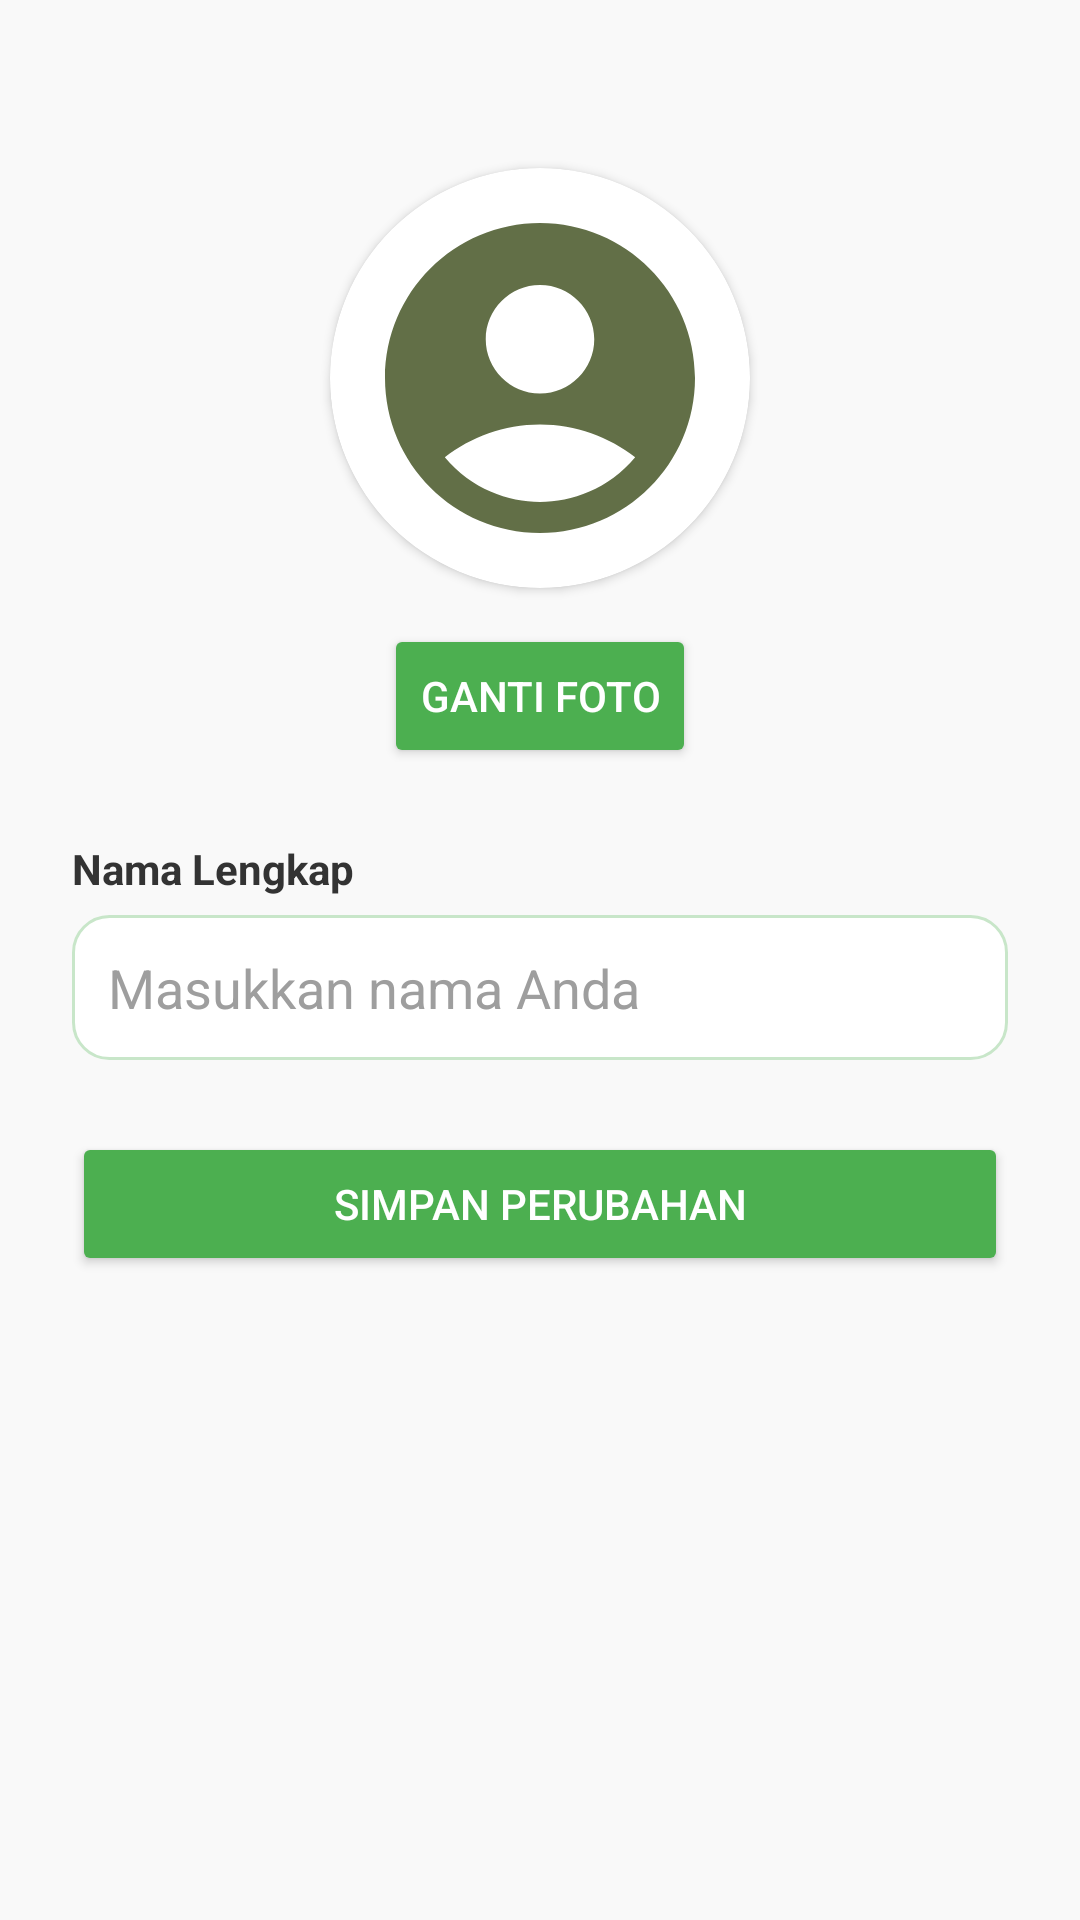

Produce the Android XML layout that renders to this screen, including the resource entries it uses.
<!-- AndroidManifest.xml: application theme Theme.TaniMart -->
<!-- res/layout/activity_edit_profile.xml -->
<?xml version="1.0" encoding="utf-8"?>
<ScrollView xmlns:android="http://schemas.android.com/apk/res/android"
    xmlns:app="http://schemas.android.com/apk/res-auto"
    android:layout_width="match_parent"
    android:layout_height="match_parent"
    android:background="#F9F9F9">

    <LinearLayout
        android:layout_width="match_parent"
        android:layout_height="wrap_content"
        android:orientation="vertical"
        android:padding="24dp"
        android:gravity="center_horizontal">

        
        <androidx.cardview.widget.CardView
            android:layout_width="140dp"
            android:layout_height="140dp"
            android:elevation="4dp"
            app:cardCornerRadius="70dp"
            app:cardBackgroundColor="#FFFFFF"
            android:layout_marginTop="32dp"
            android:layout_marginBottom="12dp">

            <ImageView
                android:id="@+id/imgProfileEdit"
                android:layout_width="match_parent"
                android:layout_height="match_parent"
                android:padding="8dp"
                android:scaleType="centerCrop"
                android:src="@drawable/baseline_account_circle_24"
                android:contentDescription="Foto profil" />
        </androidx.cardview.widget.CardView>

        
        <Button
            android:id="@+id/btnChangePhoto"
            android:layout_width="wrap_content"
            android:layout_height="wrap_content"
            android:text="Ganti Foto"
            android:textColor="#FFFFFF"
            android:backgroundTint="#4CAF50"
            android:layout_marginBottom="24dp" />

        
        <LinearLayout
            android:layout_width="match_parent"
            android:layout_height="wrap_content"
            android:orientation="vertical"
            android:layout_marginBottom="16dp">

            <TextView
                android:layout_width="wrap_content"
                android:layout_height="wrap_content"
                android:text="Nama Lengkap"
                android:textColor="#333333"
                android:textStyle="bold"
                android:layout_marginBottom="6dp" />

            <EditText
                android:id="@+id/etName"
                android:layout_width="match_parent"
                android:layout_height="wrap_content"
                android:hint="Masukkan nama Anda"
                android:padding="12dp"
                android:background="@drawable/bg_edittext_rounded"
                android:textColor="#212121"
                android:textColorHint="#9E9E9E" />
        </LinearLayout>

        
        <Button
            android:id="@+id/btnSave"
            android:layout_width="match_parent"
            android:layout_height="wrap_content"
            android:text="Simpan Perubahan"
            android:backgroundTint="#4CAF50"
            android:textColor="#FFFFFF"
            android:layout_marginTop="8dp"
            android:layout_marginBottom="24dp" />
    </LinearLayout>
</ScrollView>
<!-- resources referenced by this layout -->
<resources>
  <!-- drawable baseline_account_circle_24 (drawable) -->
  <vector xmlns:android="http://schemas.android.com/apk/res/android" android:height="24dp" android:tint="#626F47" android:viewportHeight="24" android:viewportWidth="24" android:width="24dp">
        
      <path android:fillColor="@android:color/white" android:pathData="M12,2C6.48,2 2,6.48 2,12s4.48,10 10,10s10,-4.48 10,-10S17.52,2 12,2zM12,6c1.93,0 3.5,1.57 3.5,3.5S13.93,13 12,13s-3.5,-1.57 -3.5,-3.5S10.07,6 12,6zM12,20c-2.03,0 -4.43,-0.82 -6.14,-2.88C7.55,15.8 9.68,15 12,15s4.45,0.8 6.14,2.12C16.43,19.18 14.03,20 12,20z"/>
      
  </vector>
  <!-- drawable bg_edittext_rounded (drawable) -->
  <shape xmlns:android="http://schemas.android.com/apk/res/android" android:shape="rectangle">
      <solid android:color="#FFFFFF"/>
      <stroke android:width="1dp" android:color="#C8E6C9"/>
      <corners android:radius="12dp"/>
      <padding android:left="8dp" android:top="8dp" android:right="8dp" android:bottom="8dp"/>
  </shape>
  <style name="Theme.TaniMart" parent="Base.Theme.TaniMart" />
  <style name="Base.Theme.TaniMart" parent="Theme.Material3.DayNight.NoActionBar">
          <item name="colorPrimary">@color/dark_teal_sage</item>
          <item name="colorPrimaryVariant">@color/dark_teal_sage</item>
          <item name="colorOnPrimary">@color/white</item>
  
          
          <item name="colorSecondary">@color/beige</item>
          <item name="colorOnSecondary">@color/black</item>
  
          
          <item name="android:statusBarColor">?attr/colorPrimaryVariant</item>
      </style>
  <color name="dark_teal_sage">#626F47</color>
  <color name="white">#FFFFFFFF</color>
  <color name="beige">#F0BB78</color>
  <color name="black">#FF000000</color>
</resources>
